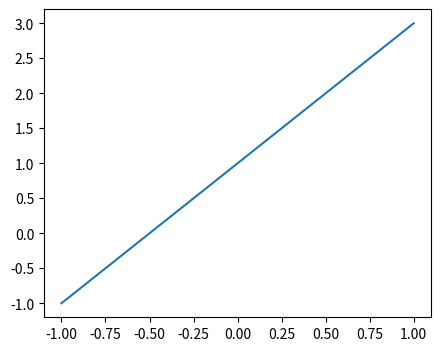
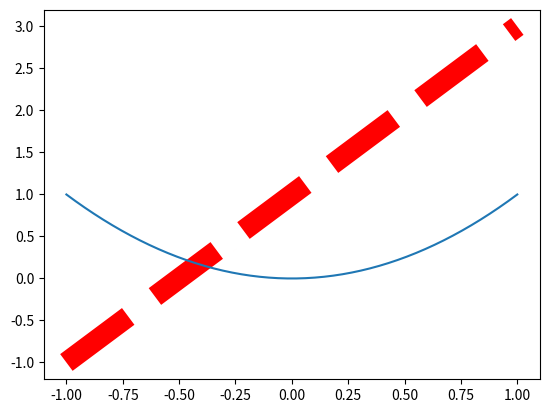

Here is the Python script that generated these plots, in order:
# -*- coding: utf-8 -*-
"""
简单作图demo
"""

from matplotlib import pyplot as plt
import numpy as np
x = np.linspace(-1,1,50)
y1 = 2*x + 1
y2 = x**2
#创建第一幅图
plt.figure(num=2,figsize=(5,4))
fg = plt.plot(x,y1)
#创建第二幅图
plt.figure(num=5)
# 显示两个线条，在同一个figure上
plt.plot(x,y1,color='red',linewidth=15.0,linestyle='--')
plt.plot(x,y2)

#显示图片
plt.show()